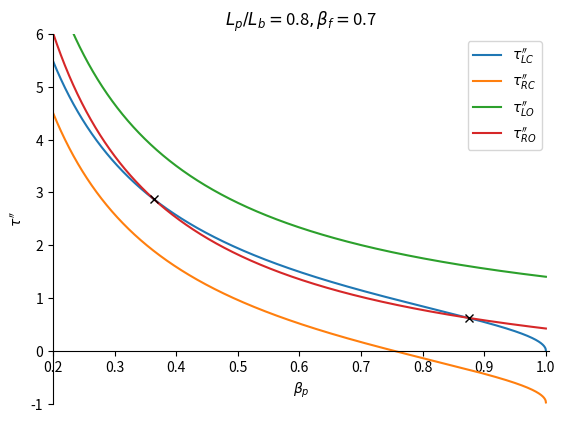

The script that saved this image:
import matplotlib.pyplot as plt
import numpy as np
L_pole = 0.8
L_barn = 1
beta_f = 0.7
g_f = 1/np.sqrt(1 - beta_f*beta_f)
r = L_pole/L_barn
crit = np.sqrt(1 - r*r)
# define relative speed
x = np.linspace(0.2, 1, 2000)


def t_lc_double_dash(beta_p):
    g_p = 1/(np.sqrt(1-beta_p*beta_p))
    return g_f*L_pole/(beta_p*g_p)


def t_rc_double_dash(beta_p):
    g_p = 1/(np.sqrt(1-beta_p*beta_p))
    return g_f*(L_pole/(g_p*beta_p) - beta_f*L_barn)


def t_lo_double_dash(beta_p):
    return g_f*L_barn/beta_p


def t_ro_double_dash(beta_p):
    return g_f*L_barn*(1/beta_p - beta_f)


fig, ax = plt.subplots()
ax.plot(x, t_lc_double_dash(x), label=r"$\tau_{LC}''$")
ax.plot(x, t_rc_double_dash(x), label=r"$\tau_{RC}''$")
ax.plot(x, t_lo_double_dash(x), label=r"$\tau_{LO}''$")
ax.plot(x, t_ro_double_dash(x), label=r"$\tau_{RO}''$")

if L_pole < L_barn:
    if abs(beta_f) > crit:
        print(f"\u03B2_f={beta_f} > sqrt(1-r^2) = {crit}, two roots.")
        discrim = r * np.sqrt(r * r - 1 + beta_f * beta_f)
        beta_1 = (beta_f + discrim)/(r*r + beta_f * beta_f)
        beta_2 = (beta_f - discrim)/(r*r + beta_f * beta_f)
        ax.plot(beta_1, t_ro_double_dash(beta_1), marker='x', color='black')
        print(f"\u03C4_RO\'\' = \u03C4_LC\'\' when \u03B2ₚ = {beta_1}")
        ax.plot(beta_2, t_ro_double_dash(beta_2), marker='x', color='black')
        print(f"\u03C4_RO\'\' = \u03C4_LC\'\' when \u03B2ₚ = {beta_2}")
    if abs(beta_f) == crit:
        print(f"\u03B2_f={beta_f} = sqrt(1-r^2) = {crit}, one root.")
        beta_1 = (beta_f)/(r*r + beta_f * beta_f)
        ax.plot(beta_1, t_ro_double_dash(beta_1), marker='x', color='black')
        print(f"\u03C4_RO\'\' = \u03C4_LC\'\' when \u03B2ₚ = {beta_1}")
elif L_pole == L_barn:
    beta_1 = (2*beta_f)/(1 + beta_f * beta_f)
    ax.plot(beta_1, t_ro_double_dash(beta_1), marker='x', color='black')
    print(f"\u03C4_RO\'\' = \u03C4_LC\'\' when \u03B2ₚ = {beta_1}")


plt.xlabel(r"$\beta_p$")
plt.ylabel(r"$\tau''$")
plt.title(r"$L_p/L_b=$"+f"{round(L_pole/L_barn,3)}"
          + r"$, \beta_f=$"+f"{beta_f}")
# Place x axis at zero
ax.spines['bottom'].set_position('zero')
# Remove right line of graph
ax.spines['right'].set_color('none')
# Remove top line of graph
ax.spines['top'].set_color('none')
plt.xlim(0.2, 1.005)
plt.ylim(-1, 6)
plt.legend()
plt.savefig("S_Double_Dash_Time_Diagram2.png", dpi=1000,
            bbox_inches='tight', pad_inches=0.0)
plt.savefig("S_Double_Dash_Time_Diagram.pdf",
            bbox_inches='tight', pad_inches=0.0)
plt.show()
